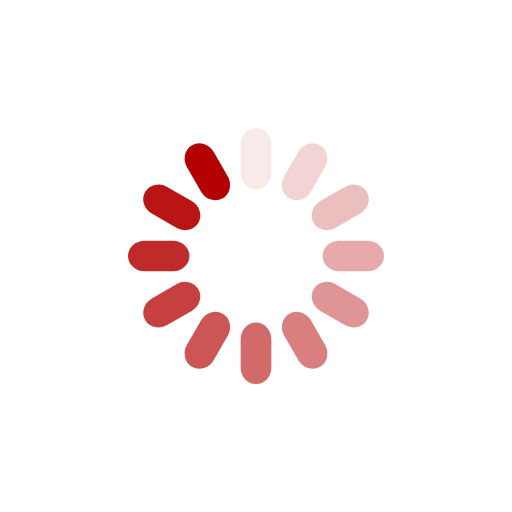
t = 0.00 s
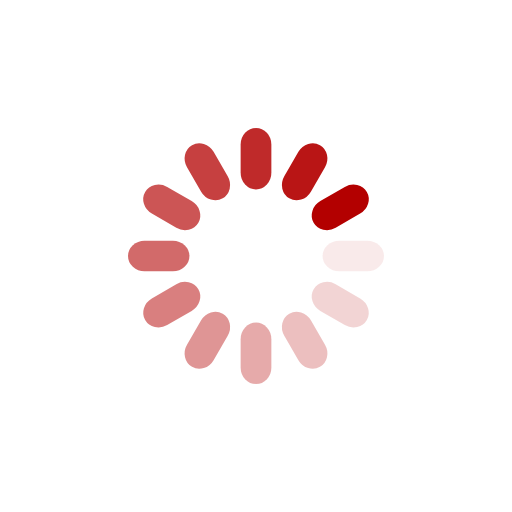
t = 0.25 s
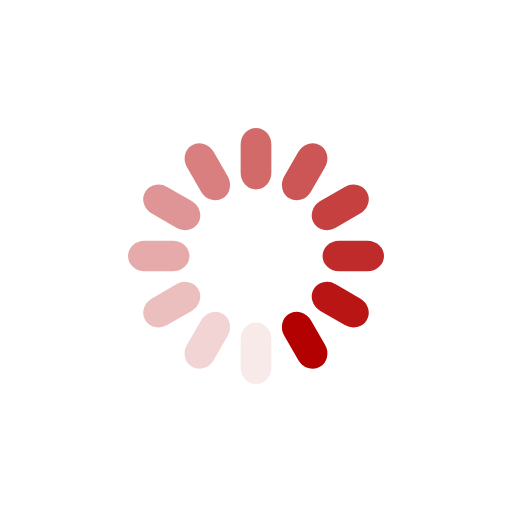
t = 0.50 s
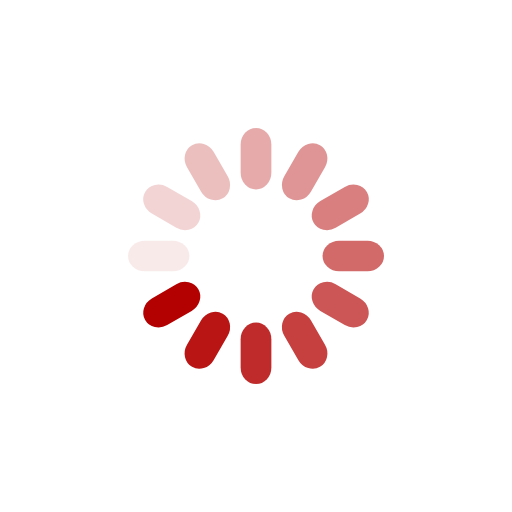
t = 0.75 s

The animated SVG that drew these frames (rendered in a browser with its animation timeline set to each time). Animation: 12 SMIL elements (animate=12); one cycle of 1.00 s, repeats indefinitely.

<svg xmlns="http://www.w3.org/2000/svg" viewBox="0 0 100 100" preserveAspectRatio="xMidYMid" width="200" height="200" style="shape-rendering: auto; display: block; background: transparent;" xmlns:xlink="http://www.w3.org/1999/xlink"><g><g transform="rotate(0 50 50)">
  <rect fill="#B30000" height="12" width="6" ry="3.24" rx="3" y="25" x="47">
    <animate repeatCount="indefinite" begin="-0.9166666666666666s" dur="1s" keyTimes="0;1" values="1;0" attributeName="opacity"></animate>
  </rect>
</g><g transform="rotate(30 50 50)">
  <rect fill="#B30000" height="12" width="6" ry="3.24" rx="3" y="25" x="47">
    <animate repeatCount="indefinite" begin="-0.8333333333333334s" dur="1s" keyTimes="0;1" values="1;0" attributeName="opacity"></animate>
  </rect>
</g><g transform="rotate(60 50 50)">
  <rect fill="#B30000" height="12" width="6" ry="3.24" rx="3" y="25" x="47">
    <animate repeatCount="indefinite" begin="-0.75s" dur="1s" keyTimes="0;1" values="1;0" attributeName="opacity"></animate>
  </rect>
</g><g transform="rotate(90 50 50)">
  <rect fill="#B30000" height="12" width="6" ry="3.24" rx="3" y="25" x="47">
    <animate repeatCount="indefinite" begin="-0.6666666666666666s" dur="1s" keyTimes="0;1" values="1;0" attributeName="opacity"></animate>
  </rect>
</g><g transform="rotate(120 50 50)">
  <rect fill="#B30000" height="12" width="6" ry="3.24" rx="3" y="25" x="47">
    <animate repeatCount="indefinite" begin="-0.5833333333333334s" dur="1s" keyTimes="0;1" values="1;0" attributeName="opacity"></animate>
  </rect>
</g><g transform="rotate(150 50 50)">
  <rect fill="#B30000" height="12" width="6" ry="3.24" rx="3" y="25" x="47">
    <animate repeatCount="indefinite" begin="-0.5s" dur="1s" keyTimes="0;1" values="1;0" attributeName="opacity"></animate>
  </rect>
</g><g transform="rotate(180 50 50)">
  <rect fill="#B30000" height="12" width="6" ry="3.24" rx="3" y="25" x="47">
    <animate repeatCount="indefinite" begin="-0.4166666666666667s" dur="1s" keyTimes="0;1" values="1;0" attributeName="opacity"></animate>
  </rect>
</g><g transform="rotate(210 50 50)">
  <rect fill="#B30000" height="12" width="6" ry="3.24" rx="3" y="25" x="47">
    <animate repeatCount="indefinite" begin="-0.3333333333333333s" dur="1s" keyTimes="0;1" values="1;0" attributeName="opacity"></animate>
  </rect>
</g><g transform="rotate(240 50 50)">
  <rect fill="#B30000" height="12" width="6" ry="3.24" rx="3" y="25" x="47">
    <animate repeatCount="indefinite" begin="-0.25s" dur="1s" keyTimes="0;1" values="1;0" attributeName="opacity"></animate>
  </rect>
</g><g transform="rotate(270 50 50)">
  <rect fill="#B30000" height="12" width="6" ry="3.24" rx="3" y="25" x="47">
    <animate repeatCount="indefinite" begin="-0.16666666666666666s" dur="1s" keyTimes="0;1" values="1;0" attributeName="opacity"></animate>
  </rect>
</g><g transform="rotate(300 50 50)">
  <rect fill="#B30000" height="12" width="6" ry="3.24" rx="3" y="25" x="47">
    <animate repeatCount="indefinite" begin="-0.08333333333333333s" dur="1s" keyTimes="0;1" values="1;0" attributeName="opacity"></animate>
  </rect>
</g><g transform="rotate(330 50 50)">
  <rect fill="#B30000" height="12" width="6" ry="3.24" rx="3" y="25" x="47">
    <animate repeatCount="indefinite" begin="0s" dur="1s" keyTimes="0;1" values="1;0" attributeName="opacity"></animate>
  </rect>
</g><g></g></g><!-- [ldio] generated by https://loading.io --></svg>
